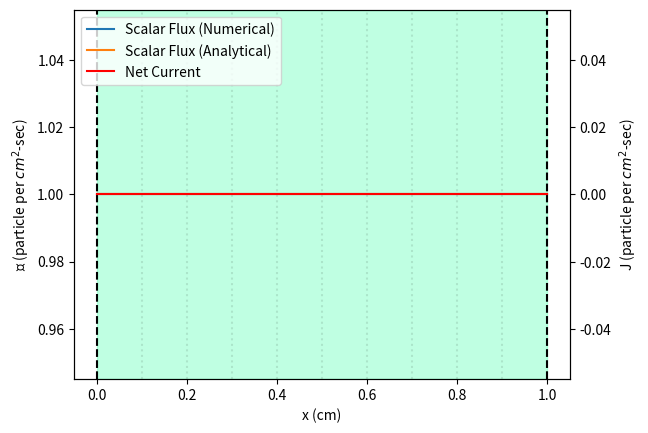
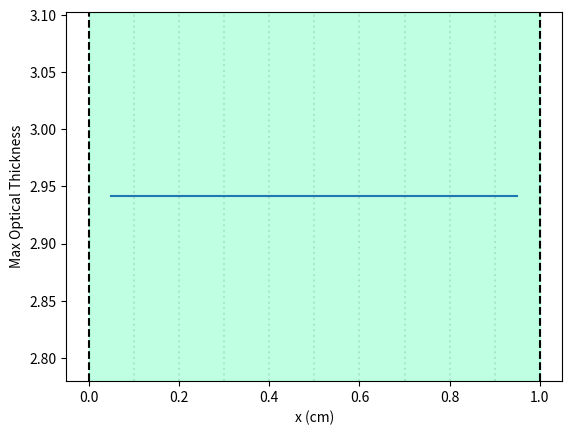
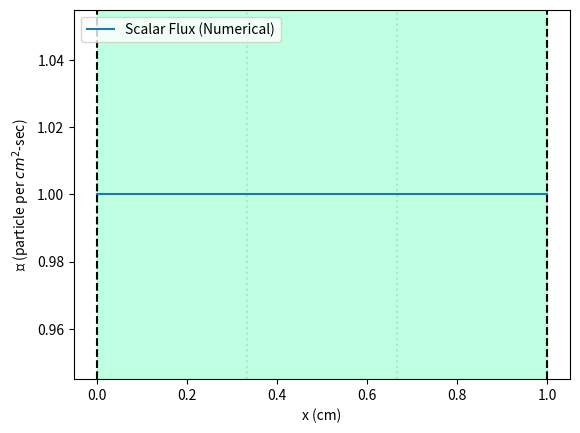
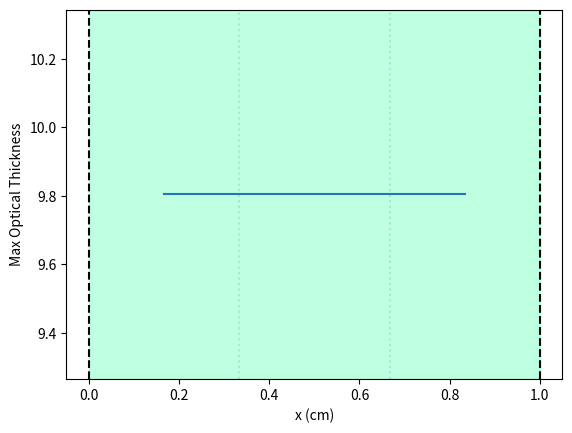

Here is the Python script that generated these plots, in order:
### Tanner Heatherly
### NSE 654 - Computational Particle Transport
### June 13th, 2024
### Final Project
 #
### Descritization method: Diamond Difference
 #
### Final Project addition: Quasi-Diffusion

from dataclasses import dataclass, field
from typing import Any
import itertools
import numpy as np
import matplotlib.pyplot as plt

BOUNDARY_CONDITIONS = ["vacuum", "reflecting", None]
ITERATION_METHODS = ["SI","QD"]

##########################################

class Mesh:
    
    """ Mesh to lay onto a Region. """
    
    def __init__(self, cellbins=1, cell_widths=1, angdegree=2) -> None:
        """  
        The methodology goes like this...
        
        "cellbins" is used to define the number of spatial cells in
        the mesh. This is always an integer. Positive integers are
        not enforced, because the user is expected to know better.
        
        "cell_widths" is used to define the width of each spatial cell.
        There are two options for inputs:
            1. Integer - the mesh is made such that all cells have a 
                         uniform width == cell_width
            2. List    - Each element of cell_widths defines the width
                         for the "ith" cell. An error is thrown if
                         len(cel_widths) != cellbins.
                         
        "angdegree" is used to define the angular quadrature in each cell.
        Must be an even integer.
        """
        
        if not angdegree % 2 == 0:
            raise TransportError("Angular mesh degree must be even")
        
        self.cellbins = cellbins
        self.angdegree = angdegree
        self.angbins = int(self.angdegree/2)
        
        # Update cell widths if uniform
        if not isinstance(cell_widths, list): # Uniform cell widths desired, convert to list
            self.cell_widths = [cell_widths]*self.cellbins
        else:
            self.cell_widths = cell_widths
        
        # Create separate array for edges of a given cell
        self.scalarfluxes_edges = np.zeros([self.cellbins+1])
        self.angfluxes_edges = np.zeros([self.cellbins+1, self.angbins])
        
        # Create mus and wgts for desired degree
        self.mus, self.wgts = np.polynomial.legendre.leggauss(angdegree)
        
        # Create cell bin center and edge locations
        self.xEdgelocs_left = []
        self.xEdgelocs_right = []
        self.xCenters  = []
        
        for i, width in enumerate(self.cell_widths):
            if i == 0:
                self.xEdgelocs_left.append(0)
                self.xEdgelocs_right.append(width)
                self.xCenters.append(width/2)
            else:
                # Avoid float point errors with round()
                self.xEdgelocs_left.append(round(self.xEdgelocs_left[i-1] + width, 10))
                self.xEdgelocs_right.append(round(self.xEdgelocs_right[i-1] + width, 10))
                
                # Cell widths are not guarenteed to be uniform, so this assigns centers accordingly
                self.xCenters.append(round(self.xCenters[i-1] + (self.cell_widths[i]/2 + self.cell_widths[i-1]/2), 10))
        
        self.xEdgelocs = np.append(self.xEdgelocs_left, [self.xEdgelocs_right[-1]], axis=0)
        
        # Checks
        if not len(list(self.cell_widths)) == self.cellbins:
            raise TransportError("Number of cell widths must equal number of cells")
            
        return
    
    def getPositiveOrdinates(self) -> (np.array, np.array):
        """ Gets only the positive mus and their corresponding weights """
        mus = np.array([mu for mu in self.mus if mu>0])
        wgts = self.wgts[0:len(self.mus)][::-1]
        
        return mus, wgts

@dataclass
class Region:
    
    """ Model segments """
    
    width: float = field(default=0)    # Region thickness
    sigma: float = field(default=0)    # Total cross section
    sigma_s: float = field(default=0)  # Scattering cross section
    source : float = field(default=0)  # Source "S"
    label: str = field(default="r1")   # Region name
    LBC: Any = field(default=None)     # Left boundary condition
    RBC: Any = field(default=None)     # Right boundary condition
    ALB: float = field(default=0)      # Absolute left boundary location 
    ARB: float = field(default=0)      # Absolute right boundary location

    def __post_init__(self) -> None:
        
        # Checks
        if not self.LBC in BOUNDARY_CONDITIONS or not self.RBC in BOUNDARY_CONDITIONS:
            raise TransportError(f"Invalid boundary conditions: {self.LBC},{self.RBC}")
            
    def applyMesh(self, cellbins=1, cell_widths=1, angdegree=2) -> None:
        """ Binds a Mesh onto a Region """
        
        self.mesh = Mesh(cellbins, cell_widths, angdegree)
        
        # Mesh must span the entire Region
        if not self.width == self.mesh.xEdgelocs_right[-1]:
            raise TransportError(f"Cells must span entire model {self.ALB,self.ARB}, not {self.mesh.xEdgelocs_right[-1],self.width}")
               
        return

class Model:
    
    """
    1-D model composed of Regions. Out of bounds
    considered vacuum (void).
    """
    
    def __init__(self, *regions: Region, angfluxLBC = 0, angfluxRBC = 0) -> None:
        
        # Definitions
        self.regions = list(regions)
        self._setAbsoluteLocations()
        self.angfluxLBC = angfluxLBC
        self.angfluxRBC = angfluxRBC
        self.mesh = None
        
        # Checks
        if len(set([r.label for r in regions])) != len([r.label for r in regions]):
            raise TransportError("Cannot have duplicate region labels")
        if "reflecting" in [r.LBC for r in regions][1:-1] or "reflecting" in [r.RBC for r in regions][1:-1]:
            raise TransportError("Cannot have a reflective boundary in the middle of the model")
        
        return
        
    def _setAbsoluteLocations(self) -> None:
        """ 
        Determines absolute location, starting 
        from zero, of the left and right boundary 
        of each region.
        """
        for i in range(len(self.regions)):
            # Leftmost region
            if i == 0:
                self.regions[i].ALB = 0
                self.regions[i].ARB = self.regions[i].width
            else:
                self.regions[i].ALB = self.regions[i-1].ARB
                self.regions[i].ARB = round(self.regions[i].ALB + self.regions[i].width, 10) # Avoid floating-point errors
        
        return
    
    def getMaterialProperties(self, x: float) -> tuple:
        """ 
        Gets material properties of some region 
        at location 'x' 
            
        Args:
            x - location within model
        Returns:
            sigma_s, sigma_t, source at location 'x' 
        """
        for r in self.regions:
            if r.ALB <= x <= r.ARB:  
                return r.sigma_s, r.sigma, r.source
    
    def _convertBC(self, BC: float) -> np.array:
        """ Converts non-array boundary condition (BC) to np.array. 
            Assumes all incident flux[m] == BC. """
        return np.array([BC]*self.mesh.angbins)
    
    def combineMesh(self) -> None:
        """ Combines each Region Mesh into
            one large Mesh object """
        
        # Checks
        for r in self.regions:
            if not r.mesh.angdegree == self.regions[0].mesh.angdegree:
                raise TransportError("Region Mesh objects must have same angle degree but have degrees: " + 
                                     str([r.mesh.angdegree for r in self.regions]))
        
        cellbins_tot = sum(r.mesh.cellbins for r in self.regions)
        cell_widths_tot = list(itertools.chain(*[r.mesh.cell_widths for r in self.regions])) # [1,2],[3],[4,5,6] -> [1,2,3,4,5,6]
        
        self.mesh = Mesh(cellbins_tot, cell_widths_tot, self.regions[0].mesh.angdegree)
        
        # Change BCs to match mesh angular shape if necessary
        if not isinstance(self.angfluxLBC, np.ndarray):
            self.angfluxLBC = self._convertBC(self.angfluxLBC)
        if not isinstance(self.angfluxRBC, np.ndarray):
            self.angfluxRBC = self._convertBC(self.angfluxRBC)
        
        return
    
    def _convertAng2Scal(self, angfluxes: np.array) -> np.array:
        """ Convert angular to scalar flux. Only accurate if
            angfluxes is increasing in angle from -1 to 1 for
            each spatial element """
        
        phis = []
        for i in range(len(angfluxes)):
            try:
                phi = sum(self.mesh.wgts[m]*angfluxes[i][m] for m in range(len(self.mesh.wgts)))
                phis.append(phi)
            except IndexError:
                raise TransportError("Too few angular flux directions. Did you combine directions?")
            
        return np.array(phis)
    
    def _convertEdge2Center(self, left_edge_array: iter, right_edge_array: iter) -> np.array:
        """ Convert flux at edges to flux in center bins.
            This is the definition of Diamond Difference. """
        
        return np.array([1/2*(left_edge_array[i] + right_edge_array[i]) for i in range(len(left_edge_array))])
    
    def _convertAng2NetCurrent(self, angfluxes_combined_edges: np.array) -> np.array:
        """ Converts angular flux to net current. """
        
        return np.array([sum(self.mesh.mus[m]*self.mesh.wgts[m]*angfluxes_combined_edges[i][m]
                         for m in range(len(self.mesh.mus))) \
                         for i in range(len(angfluxes_combined_edges))])
    
    def _combineAngularFlux(self, leftward: np.array, rightward: np.array) -> np.array:
        """ Combine fluxes together. NOTE that the mu values for
            both arrays are increasing in MAGNITUDE, so to account
            for the negative mus in the leftward flux, the arrays
            are combined such that the leftward mus (columns) are
            flipped for each spatial element "i":
            
                 left    right    combined
              i1 [1 2] + [5 6] -> [2 1 5 6]
              i2 [3 4]   [7 8]    [4 3 7 8] """
              
        return np.hstack((np.fliplr(leftward),rightward))
    
    def _sourceIteration(self, phis_latest: np.array) -> np.array:
        """ Determines the new phis based on the old phis
            using source iteration. Unsurprisely redundant! """
        return phis_latest
    
    def _quasiDiffusion(self, angfluxes_combined_edges: np.array) -> np.array:
        """ Determines the new phis using Quasi-Diffusion (QD).
            See 'The Quasi-Diffusion Method for Solving Transport
            Problems in Planar and Spherical Geometry' by Miften
            and Larson.
            """
        
        def Bfactor(angfluxes_i: np.array) -> float:
            """ Boundary Eddington factor. Angular fluxes should
                encapsulate both left and rightward directions
                (in that order) of a single spatial cell 'i'. """
            top = sum([abs(self.mesh.mus[m])*angfluxes_i[m]*self.mesh.wgts[m] for m in range(len(self.mesh.wgts))])
            bottom = sum([angfluxes_i[m]*self.mesh.wgts[m] for m in range(len(self.mesh.wgts))])
            return top/bottom
        
        def Efactor(angfluxes_i: np.array) -> float:
            """ Intermediary (normal) Eddington factor. Angular 
                fluxes should encapsulate both left and 
                rightward directions (in that order) of a single
                spatial cell 'i'."""
            top = sum([(self.mesh.mus[m]**2)*angfluxes_i[m]*self.mesh.wgts[m] for m in range(len(self.mesh.wgts))])
            bottom = sum([angfluxes_i[m]*self.mesh.wgts[m] for m in range(len(self.mesh.wgts))])
            return top/bottom
        
        # Initialize arrays
        A = np.zeros((len(angfluxes_combined_edges),len(angfluxes_combined_edges)))
        b = np.zeros(len(angfluxes_combined_edges))
        
        # This is for visualization only...
        A_eddingtons = np.zeros([len(angfluxes_combined_edges),3])
        
        ### Setup matrix...
        
        ### Leftmost boundary...    
        sigma_s, sigma, source = self.getMaterialProperties(self.mesh.xCenters[0])
        sigma_a = sigma - sigma_s
        dx = self.mesh.cell_widths[0]
        
        # "E_12" or E_32" represents "E_1/2" and "E_3/2"
        E_12 = Efactor(angfluxes_combined_edges[0])
        E_32 = Efactor(angfluxes_combined_edges[1])
        B_12 = Bfactor(angfluxes_combined_edges[0])
        # E_12 = 1/3
        # E_32 = 1/3
        # B_12 = 1/2
        
        if self.regions[0].LBC == "reflecting":
            A[0][0] = E_12/(sigma*dx) + sigma_a*dx/2 # phi_1/2
            A[0][1] = -E_32/(sigma*dx) # phi_3/2
            b[0] = source*dx/2
            
        elif self.regions[0].LBC == "vacuum":
            A[0][0] = B_12 + E_12/(sigma*dx) + sigma_a*dx/2 # phi_1/2
            A[0][1] = -E_32/(sigma*dx) # phi_3/2
            b[0] = source*dx/2 + 2*sum([self.mesh.mus[m]*angfluxes_combined_edges[0][m]*self.mesh.wgts[m] \
                                        for m in range((len(self.mesh.mus))) if self.mesh.mus[m] > 0])
    
        A_eddingtons[0][0] = E_12
        A_eddingtons[0][1] = E_32
        A_eddingtons[0][2] = 0
        
        ### Rightmost boundary...   
        sigma_s, sigma, source = self.getMaterialProperties(self.mesh.xCenters[-1])
        sigma_a = sigma - sigma_s
        dx = self.mesh.cell_widths[-1]
        
        E_Jminhalf = Efactor(angfluxes_combined_edges[-2])
        E_Jplushalf = Efactor(angfluxes_combined_edges[-1])
        B_Jplushalf = Bfactor(angfluxes_combined_edges[-1])
        # E_Jminhalf = 1/3
        # E_Jplushalf = 1/3
        # B_Jplushalf = 1/2
        
        if self.regions[-1].RBC == "reflecting":
            A[-1][-2] = -E_Jminhalf/(sigma*dx) # phi_J-1/2
            A[-1][-1] = E_Jplushalf/(sigma*dx) + sigma_a*dx/2 # phi_J+1/2
            b[-1] = source*dx/2
            
        elif self.regions[-1].RBC == "vacuum":
            A[-1][-2] = -E_Jminhalf/(sigma*dx) # phi_J-1/2
            A[-1][-1] = B_Jplushalf + E_Jplushalf/(sigma*dx) + sigma_a*dx/2 
            b[-1] = source*dx/2 + 2*sum([abs(self.mesh.mus[m])*angfluxes_combined_edges[-1][m]*self.mesh.wgts[m] \
                                         for m in range(len(self.mesh.mus)) if self.mesh.mus[m] < 0])
        
        A_eddingtons[-1][-3] = 0
        A_eddingtons[-1][-2] = E_Jminhalf
        A_eddingtons[-1][-1] = E_Jplushalf
        
        ### Everything else in between...
        for i in range(1,len(angfluxes_combined_edges)-1):
            
            # jth cell properties
            sigma_si, sigma_i, source_i = self.getMaterialProperties(self.mesh.xCenters[i-1])
            sigma_ai = sigma_i - sigma_si
            dx_i = self.mesh.cell_widths[i-1]
            
            # jth + 1 cell properties
            sigma_siplus, sigma_iplus, source_iplus = self.getMaterialProperties(self.mesh.xCenters[i])
            sigma_aiplus = sigma_iplus - sigma_siplus
            dx_iplus = self.mesh.cell_widths[i]
            
            E_Jminhalf = Efactor(angfluxes_combined_edges[i-1])
            E_Jplushalf = Efactor(angfluxes_combined_edges[i])
            E_Jplusthreehalf = Efactor(angfluxes_combined_edges[i+1])
            # E_Jminhalf = 1/3
            # E_Jplushalf = 1/3
            # E_Jplusthreehalf = 1/3
            
            A[i][i-1] = -E_Jminhalf/(sigma_i*dx_i)
            A[i][i+1] = -E_Jplusthreehalf/(sigma_iplus*dx_iplus)
            A[i][i] = E_Jplushalf/(sigma_iplus*dx_iplus) + E_Jplushalf/(sigma_i*dx_i) + (sigma_ai*dx_i + sigma_aiplus*dx_iplus)/2
            b[i] = (source_i*dx_i + source_iplus*dx_iplus)/2
            
            A_eddingtons[i][-1] = E_Jminhalf
            A_eddingtons[i][1] = E_Jplusthreehalf
            A_eddingtons[i][0] = E_Jplushalf
                
        # print(f"{A=} \n{b=}")
        # print(f"{A_eddingtons = }")
        # print(f"{B_12 = }, {B_Jplushalf = }")
        
        # Solve the matrix
        phi_new_edges = np.linalg.solve(A,b)
                
        # Checks
        if np.any(phi_new_edges < 0):
            raise TransportError("Negative flux occurred during QD iteration")
        if np.any(np.isnan(phi_new_edges)):
            raise TransportError("NaN values appeared during QD iteration. Is there a vacuum region?")
        
        return phi_new_edges
    
    def doDiamondDiffV4(self, eps=1e-6, itermax=10_000, itermethod="SI", LOUD=False) -> np.array:
        """ 
        Args:
            eps - Allowable error between iterations
            itermax - maximum allowable iterations 
            itermethod - Iteration method used to determine
                         scalar flux for the next iteration
            LOUD - Enable/disable print statements for debugging
            
        Returns:
            scalar fluxes at the edges
        """
        
        # Checks
        if not itermethod in ITERATION_METHODS:
            raise TransportError(f"Unknown itermethod '{itermethod}'")
        
        # Initialize arrays
        phi_old_edges = np.zeros_like(self.mesh.scalarfluxes_edges)
        phi_new_edges = np.zeros_like(self.mesh.scalarfluxes_edges)
        angfluxes_leftward_edges = np.zeros_like(self.mesh.angfluxes_edges)
        angfluxes_rightward_edges = np.zeros_like(self.mesh.angfluxes_edges)
        
        # Grab only the positive mus
        mus, _ = self.mesh.getPositiveOrdinates()
        
        # Set convergence properties
        iterNum = 1
        max_diff = np.inf
        max_diffs = []
        all_diffs = []
        isConverged = False
        
        # Begin loop
        while not isConverged:
            
            print(f"Iteration {iterNum}...")
            
            if iterNum+1 == itermax:
                
                plt.plot([x for x in range(2,iterNum)], max_diffs[1:])
                plt.xlabel("Iteration Number")
                plt.ylabel("Max Difference between Iterations")
                plt.yscale("log")
                plt.show()
                
                plt.plot(self.mesh.xEdgelocs, all_diffs[-1])
                plt.xlabel("x (cm)")
                plt.ylabel("Differences at last Iteration")
                plt.yscale("log")
                plt.show()
                
                self.scalarfluxes_edges = phi_new_edges
                self.plotModel()
                
                raise TransportError(f"Could not converge within {itermax} iterations. "+
                                     f"Last maximum difference = {max_diff}. "+
                                     "Attempted to plot latest scalar flux...")
                
            ### Sweep left --> right, starting with boundary conditions...
            if self.regions[0].LBC == "reflecting":
                angfluxes_rightward_edges[0] = angfluxes_leftward_edges[0]
            if self.regions[0].LBC == "vacuum":
                angfluxes_rightward_edges[0] = self.angfluxLBC
                
            ### Begin the rightward sweep...
            for i in range(1,len(angfluxes_rightward_edges)):
                
                # Get model properties
                sigma_s, sigma, source = self.getMaterialProperties(self.mesh.xCenters[i-1])
                dx = self.mesh.cell_widths[i-1]
                
                for m in range(len(mus)):
                    
                    angfluxes_rightward_edges[i][m] = (sigma_s/4*(phi_old_edges[i]+phi_old_edges[i-1]) + 
                                                       source/2 - 
                                                       angfluxes_rightward_edges[i-1][m]*(-mus[m]/dx + sigma/2)) / \
                                                       (mus[m]/dx + sigma/2)
                                                       
            ### Sweep right --> left, starting with boundary conditions...
            if self.regions[-1].RBC == "reflecting":
                angfluxes_leftward_edges[-1] = angfluxes_rightward_edges[-1]
            if self.regions[-1].RBC == "vacuum":
                angfluxes_leftward_edges[-1] = self.angfluxRBC
                
            ### Begin the leftward sweep...
            for i in range(len(angfluxes_leftward_edges) - 2, -1, -1):
                
                # Get model properties
                sigma_s, sigma, source = self.getMaterialProperties(self.mesh.xCenters[i])
                dx = self.mesh.cell_widths[i]
                
                for m in range(len(mus)):
                    
                    angfluxes_leftward_edges[i][m] = (sigma_s/4*(phi_old_edges[i]+phi_old_edges[i+1]) + 
                                                      source/2 -
                                                      angfluxes_leftward_edges[i+1][m]*(-mus[m]/dx + sigma/2)) / \
                                                      (mus[m]/dx + sigma/2)
                                                      
            # Combine fluxes together. NOTE that the mu values for
            # both arrays are increasing in MAGNITUDE, so to account
            # for the negative mus in the leftward flux, the arrays
            # are combined such that the leftward mus (columns) are
            # flipped for each spatial element "i":
            #
            #     left    right    combined
            #  i1 [1 2] + [5 6] -> [2 1 5 6]
            #  i2 [3 4]   [7 8]    [4 3 7 8]
            angfluxes_combined_edges = self._combineAngularFlux(angfluxes_leftward_edges, angfluxes_rightward_edges)
            
            # Calculate scalar flux for the next iteration
            if itermethod == "SI":
                phi_new_edges = self._sourceIteration(self._convertAng2Scal(angfluxes_combined_edges))
            elif itermethod == "QD":
                phi_new_edges = self._quasiDiffusion(angfluxes_combined_edges)
            
            # Check if maximum difference between iterations is within
            # convergence criteria
            diff = np.abs(phi_new_edges - phi_old_edges)
            all_diffs.append(diff)
            max_diff = np.max(diff)
            max_diffs.append(max_diff)
            
            if max_diff <= eps:
                
                isConverged = True
                print(f"-=- Converged in {iterNum} iterations -=-")
                
                self.scalarfluxes_edges = phi_new_edges
                self.angularfluxes_edges = angfluxes_combined_edges
                self.netCurrent_edges = self._convertAng2NetCurrent(angfluxes_combined_edges)
            
            else:
                
                iterNum +=1
                phi_old_edges = phi_new_edges
                    
        return phi_new_edges
    
    def solution_UIM(self) -> np.array:
        """ Calculates uniform infinite medium solution 
            for all edges """
        
        r = self.regions[0]
        self.analytical_solution = np.array([r.source/(r.sigma-r.sigma_s)]*len(self.mesh.xEdgelocs))
        return self.analytical_solution
    
    def solution_SFPA(self) -> np.array:
        """ Calculates the source-free pure absorber
            soolution for all edges """
        
        self.analytical_solution = np.zeros_like(self.angularfluxes_edges)
        
        # Set leftmost incident flux
        self.analytical_solution[0] = np.append(self.angfluxLBC, np.zeros_like(self.angfluxLBC), axis=0)
        
        for i in range(1,len(self.mesh.angfluxes_edges)):
            
            _, sigma, _ = self.getMaterialProperties(self.mesh.xCenters[i-1])
            dx = self.mesh.cell_widths[i-1]
            
            for m in range(len(self.mesh.mus)):
                self.analytical_solution[i][m] = self.analytical_solution[i-1][m]*np.exp(-sigma*dx/abs(self.mesh.mus[m]))
        
        # Convert to scalar flux
        self.analytical_solution = self._convertAng2Scal(self.analytical_solution)
        
        return self.analytical_solution
    
    def plotOptics(self) -> None:
        """ Plots max optical thickness in each cell of the model """
        
        fig, ax1 = plt.subplots()
        
        for region in self.regions:
            
            # Create vertical lines based on region width and BC
            if region.LBC == "reflecting":
                LBC_linestyle = "--"
            else:
                LBC_linestyle = "-"
            
            if region.RBC == "reflecting":
                RBC_linestyle = "--"
            else:
                RBC_linestyle = "-"
            
            ax1.axvline(x=region.ALB, color="black", linestyle=LBC_linestyle)
            ax1.axvline(x=region.ARB, color="black", linestyle=RBC_linestyle)
            
            # Color regions by type
            colormap = plt.get_cmap("gist_rainbow")
            color_tot = (region.sigma_s+region.sigma+region.source)
            if region.source + region.sigma == 0: # Void
                color = "white"
            elif region.sigma_s >= region.sigma: # Scattering dominant
                color = colormap(region.sigma_s/color_tot)
            elif region.source >= region.sigma: # Source dominant
                color = colormap(region.source/color_tot)
            elif region.sigma > region.sigma_s: # Absorber dominant
                color = colormap(region.sigma/color_tot)
            ax1.axvspan(region.ALB, region.ARB, color=color, alpha=0.25)
            
        # plot "grid lines" for each cell boundary in mesh
        for x in self.mesh.xEdgelocs_right:
            ax1.axvline(x=x, color="black", linestyle="dotted", alpha=0.1)
        
        # Get the max optical thicknesses of each cell
        maxOptThicknesses = np.zeros_like(self.mesh.xCenters)
        for i, x in enumerate(self.mesh.xCenters):
            _, sigma, _ = self.getMaterialProperties(x)
            dx = self.mesh.cell_widths[i]
            maxOptThicknesses[i] = sigma*dx/min(np.abs(self.mesh.mus))
        
        plt.plot(self.mesh.xCenters, maxOptThicknesses)
        plt.xlabel("x (cm)")
        plt.ylabel("Max Optical Thickness")
        
        plt.show()
        
        return
    
    def plotModel(self, show_NumericalSol=True, show_current=False, show_AnalySol=False, sol_x=[], sol_y=[]) -> None:
        """ Plots Regions, Numerical, and (optional) analytical solutions """
        
        fig, ax1 = plt.subplots()
        lines = []
        
        for region in self.regions:
            
            # Create vertical lines based on region width and BC
            if region.LBC == "reflecting":
                LBC_linestyle = "--"
            else:
                LBC_linestyle = "-"
            
            if region.RBC == "reflecting":
                RBC_linestyle = "--"
            else:
                RBC_linestyle = "-"
            
            ax1.axvline(x=region.ALB, color="black", linestyle=LBC_linestyle)
            ax1.axvline(x=region.ARB, color="black", linestyle=RBC_linestyle)
            
            # Color regions by type
            colormap = plt.get_cmap("gist_rainbow")
            color_tot = (region.sigma_s+region.sigma+region.source)
            if region.source + region.sigma == 0: # Void
                color = "white"
            elif region.sigma_s >= region.sigma: # Scattering dominant
                color = colormap(region.sigma_s/color_tot)
            elif region.source >= region.sigma: # Source dominant
                color = colormap(region.source/color_tot)
            elif region.sigma > region.sigma_s: # Absorber dominant
                color = colormap(region.sigma/color_tot)
            ax1.axvspan(region.ALB, region.ARB, color=color, alpha=0.25)
        
        # plot "grid lines" for each cell boundary in mesh
        for x in self.mesh.xEdgelocs_right:
            ax1.axvline(x=x, color="black", linestyle="dotted", alpha=0.1)
            
        # Plot numerical solution
        if show_NumericalSol:
            line, = ax1.plot(self.mesh.xEdgelocs, np.round(self.scalarfluxes_edges, decimals=5), label="Scalar Flux (Numerical)")
            ax1.set_ylabel("ϕ (particle per $cm^2$-sec)")
            ax1.set_xlabel("x (cm)")
            lines.append(line)
        
        # Plot computed analytical solution
        if show_AnalySol and sol_x == sol_y == []:
            try:
                line, = ax1.plot(self.mesh.xEdgelocs, self.analytical_solution, label="Scalar Flux (Analytical)")
                lines.append(line)
            except AttributeError: # You forgot to define self.analytical_solution...
                raise TransportError("Must either call analytical solution method or explicitly define sol_x and sol_y")
        
        # Plot provided analytical solution
        elif show_AnalySol and sol_x != sol_y != []:
            line, = ax1.plot(sol_x, sol_y, label="Scalar Flux (Analytical)")
            lines.append(line)
        
        # Plot current on new axis
        if show_current:
            ax2 = ax1.twinx()
            
            line2, = ax2.plot(self.mesh.xEdgelocs, np.round(self.netCurrent_edges, decimals=5), color="red", label="Net Current")
            ax2.set_ylabel("J (particle per $cm^2$-sec)")
            lines.append(line2)
        
        # Show plot
        labels = [line.get_label() for line in lines]
        ax1.legend(lines, labels)
        
        return
    
###############################################

class TransportError(Exception):
    """ Class for catching transport errors """

################ Test Cases ###################

### Uniform infinite medium, source iteration
def test1():
    
    r_width = 1
    num_regions = 1 # Don't change
    num_cells = 10
    num_mus = 4
    
    sigma, sigma_s, source = 10, 0, 10

    medium1 = Region(r_width,sigma,sigma_s,source,"inf_medium","reflecting","reflecting")
    medium1.applyMesh(num_cells, num_regions/num_cells*r_width, num_mus)
    
    infModel1 = Model(medium1, angfluxLBC = 0, angfluxRBC = 0)
    infModel1.combineMesh()
    infModel1.doDiamondDiffV4(itermethod="SI", LOUD=False)
    infModel1.solution_UIM()
    infModel1.plotModel(show_AnalySol=True, show_current=True)
    infModel1.plotOptics()
    
    return

### Uniform infinite medium, Quasi-diffusion
def test2():
    
    r_width = 1
    num_regions = 1 # Don't change
    num_cells = 3
    num_mus = 4
    
    sigma, sigma_s, source = 10, 0, 10

    medium1 = Region(r_width,sigma,sigma_s,source,"inf_medium","reflecting","reflecting")
    medium1.applyMesh(num_cells, num_regions/num_cells*r_width, num_mus)
    
    infModel1 = Model(medium1, angfluxLBC = 0, angfluxRBC = 0)
    infModel1.combineMesh()
    infModel1.doDiamondDiffV4(itermethod="QD", LOUD=False)
    
    infModel1.plotModel(show_AnalySol=False)
    infModel1.plotOptics()
    
    return

def main():
    
    test1()
    print("Test 1 (UIM w/ SI) success!")
    
    test2()
    print("Test 2 (UIM w/ QD) success!")

if __name__ == "__main__":
    main()

